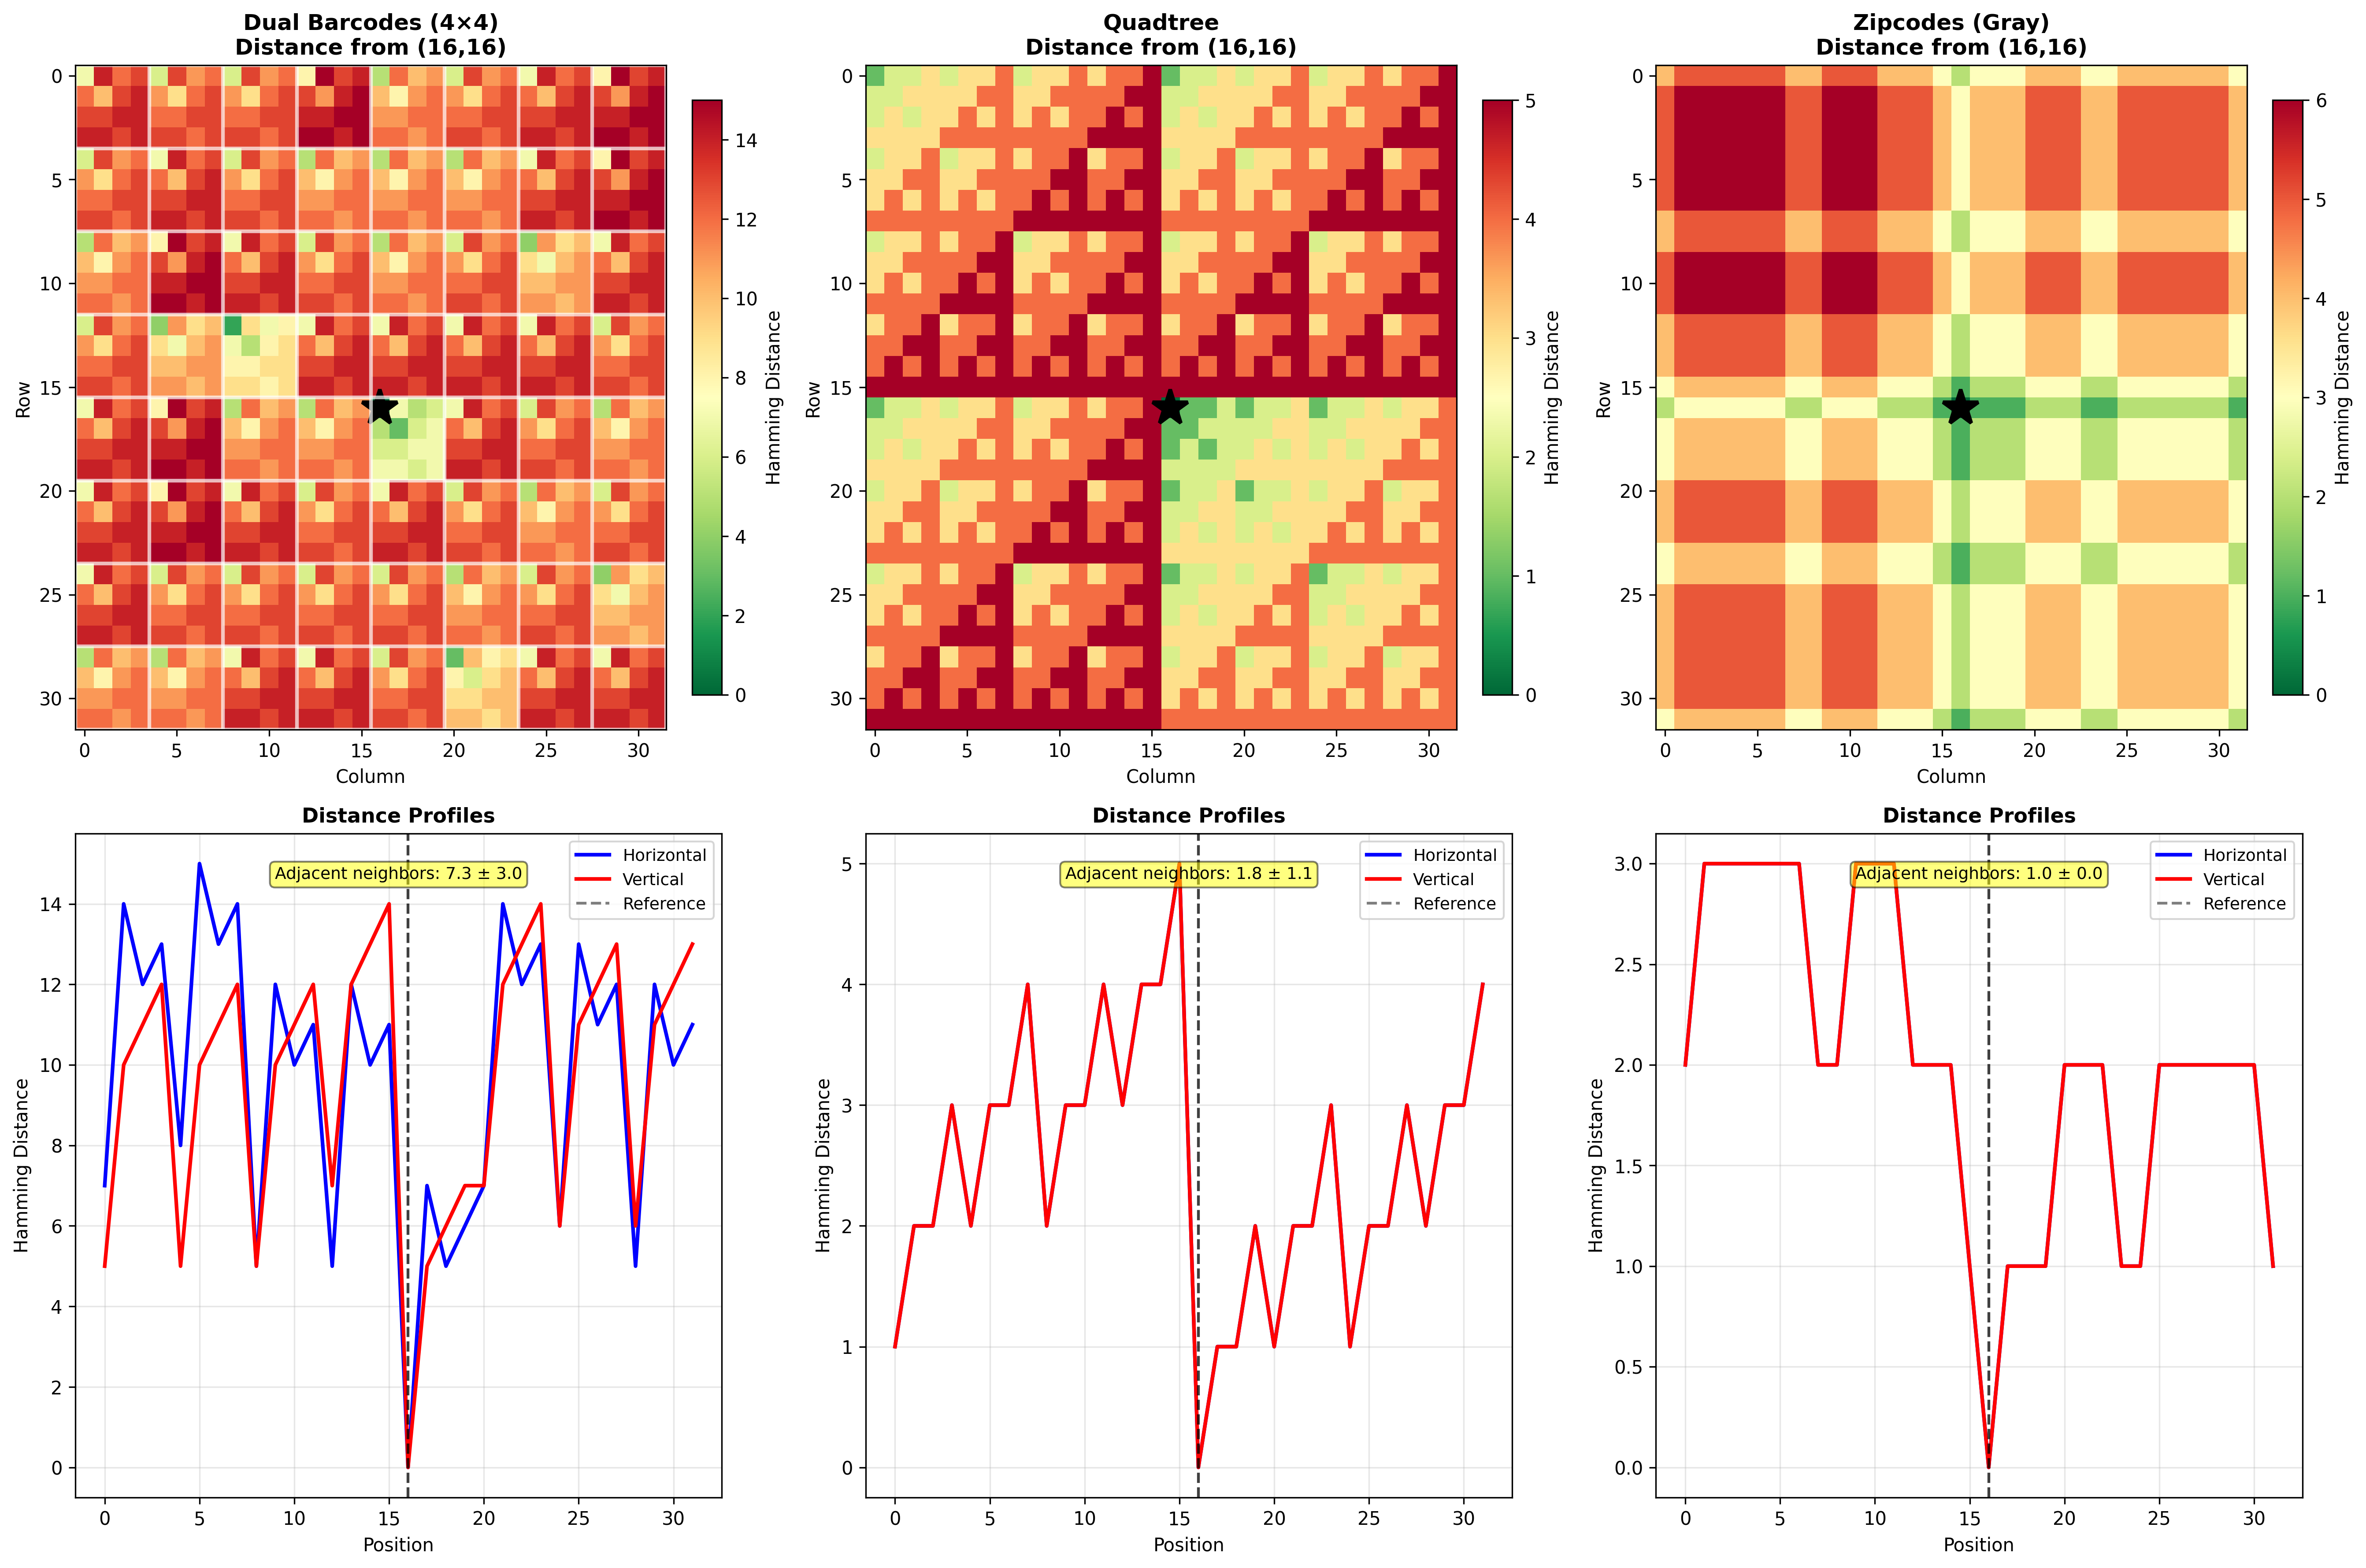

Python code for this plot:
#!/usr/bin/env python3
"""
Figure 3B: Spatial Comparison of All Three Methods
Side-by-side comparison of spatial similarity patterns
"""

import numpy as np
import matplotlib.pyplot as plt
from matplotlib.patches import Rectangle
import sys
sys.path.append('../Dual_barcodes')
sys.path.append('../Quadtree')

def hamming_distance(s1, s2):
    """Calculate Hamming distance"""
    return sum(c1 != c2 for c1, c2 in zip(s1, s2))

def generate_dual_barcodes(rows, cols, block_size=4):
    """Generate simple dual barcodes (without actual library)"""
    barcodes = np.empty((rows, cols), dtype=object)
    
    num_blocks_row = (rows + block_size - 1) // block_size
    num_blocks_col = (cols + block_size - 1) // block_size
    
    # Simple mock barcodes
    bar_1_length = 8
    bar_2_length = 8
    bases = ['A', 'C', 'G', 'T']
    
    for row in range(rows):
        for col in range(cols):
            block_row = row // block_size
            block_col = col // block_size
            block_idx = block_row * num_blocks_col + block_col
            
            local_row = row % block_size
            local_col = col % block_size
            position_idx = local_row * block_size + local_col
            
            # Generate mock barcodes
            np.random.seed(block_idx)
            bar_1 = ''.join(np.random.choice(bases, bar_1_length))
            
            np.random.seed(position_idx + 1000)
            bar_2 = ''.join(np.random.choice(bases, bar_2_length))
            
            barcodes[row, col] = bar_1 + bar_2
    
    return barcodes

def generate_quadtree_barcodes(rows, cols, length=8):
    """Generate simple quadtree barcodes (no RLL for speed)"""
    barcodes = np.empty((rows, cols), dtype=object)
    bases_map = {0: 'A', 1: 'C', 2: 'G', 3: 'T'}
    
    scale = 1 << length
    u = np.floor(np.arange(rows)[:, None] * scale / rows).astype(np.int64)
    v = np.floor(np.arange(cols)[None, :] * scale / cols).astype(np.int64)
    
    for i in range(rows):
        for j in range(cols):
            barcode = ''
            for level in range(length):
                shift = length - 1 - level
                row_bit = (u[i, 0] >> shift) & 1
                col_bit = (v[0, j] >> shift) & 1
                quad_idx = (row_bit << 1) | col_bit
                barcode += bases_map[quad_idx]
            barcodes[i, j] = barcode
    
    return barcodes

def binary_to_gray(n):
    """Convert binary to Gray code"""
    return n ^ (n >> 1)

def generate_zipcode_barcodes(rows, cols):
    """Generate simple zipcode barcodes using Gray codes"""
    barcodes = np.empty((rows, cols), dtype=object)
    bases_map = {0: 'A', 1: 'C', 2: 'G', 3: 'T'}
    
    # Calculate bits needed
    row_bits = int(np.ceil(np.log2(rows)))
    col_bits = int(np.ceil(np.log2(cols)))
    
    for i in range(rows):
        for j in range(cols):
            # Convert to Gray code
            row_gray = binary_to_gray(i)
            col_gray = binary_to_gray(j)
            
            # Convert to DNA (2 bits per base)
            row_barcode = ''
            for bit_pos in range(0, row_bits, 2):
                two_bits = (row_gray >> bit_pos) & 0b11
                row_barcode += bases_map[two_bits]
            
            col_barcode = ''
            for bit_pos in range(0, col_bits, 2):
                two_bits = (col_gray >> bit_pos) & 0b11
                col_barcode += bases_map[two_bits]
            
            barcodes[i, j] = row_barcode + col_barcode
    
    return barcodes

def create_spatial_comparison():
    """Create comparison figure of all three methods"""
    
    # Generate barcodes for all methods
    rows, cols = 32, 32
    ref_row, ref_col = 16, 16
    
    print("Generating dual barcodes...")
    dual_barcodes = generate_dual_barcodes(rows, cols, block_size=4)
    
    print("Generating quadtree barcodes...")
    quadtree_barcodes = generate_quadtree_barcodes(rows, cols, length=8)
    
    print("Generating zipcode barcodes...")
    zipcode_barcodes = generate_zipcode_barcodes(rows, cols)
    
    # Calculate Hamming distances to reference point
    methods = [
        ('Dual Barcodes (4×4)', dual_barcodes),
        ('Quadtree', quadtree_barcodes),
        ('Zipcodes (Gray)', zipcode_barcodes),
    ]
    
    fig, axes = plt.subplots(2, 3, figsize=(18, 12))
    
    for col_idx, (method_name, barcodes) in enumerate(methods):
        print(f"Processing {method_name}...")
        
        ref_barcode = barcodes[ref_row, ref_col]
        
        # Calculate distances
        distances = np.zeros((rows, cols))
        for i in range(rows):
            for j in range(cols):
                distances[i, j] = hamming_distance(ref_barcode, barcodes[i, j])
        
        # Top row: Heatmap
        ax = axes[0, col_idx]
        im = ax.imshow(distances, cmap='RdYlGn_r', aspect='auto')
        
        # Mark reference point
        ax.plot(ref_col, ref_row, 'k*', markersize=20, markeredgewidth=2)
        
        # Add colorbar
        cbar = plt.colorbar(im, ax=ax, fraction=0.046, pad=0.04)
        cbar.set_label('Hamming Distance', fontsize=10)
        
        ax.set_title(f'{method_name}\nDistance from ({ref_row},{ref_col})', 
                    fontsize=12, fontweight='bold')
        ax.set_xlabel('Column', fontsize=10)
        ax.set_ylabel('Row', fontsize=10)
        
        # For dual barcodes, overlay block boundaries
        if 'Dual' in method_name:
            block_size = 4
            for i in range(0, rows + 1, block_size):
                ax.axhline(i - 0.5, color='white', linewidth=2, alpha=0.7)
                ax.axvline(i - 0.5, color='white', linewidth=2, alpha=0.7)
        
        # Bottom row: Profile along horizontal line through reference
        ax2 = axes[1, col_idx]
        
        # Horizontal profile (same row as reference)
        horizontal_profile = distances[ref_row, :]
        ax2.plot(horizontal_profile, 'b-', linewidth=2, label='Horizontal')
        
        # Vertical profile (same col as reference)
        vertical_profile = distances[:, ref_col]
        ax2.plot(vertical_profile, 'r-', linewidth=2, label='Vertical')
        
        ax2.axvline(ref_col, color='k', linestyle='--', alpha=0.5, label='Reference')
        ax2.axvline(ref_row, color='k', linestyle='--', alpha=0.5)
        
        ax2.set_xlabel('Position', fontsize=10)
        ax2.set_ylabel('Hamming Distance', fontsize=10)
        ax2.set_title(f'Distance Profiles', fontsize=11, fontweight='bold')
        ax2.legend(fontsize=9)
        ax2.grid(alpha=0.3)
        
        # Print statistics
        neighbor_distances = []
        for i in range(rows):
            for j in range(cols):
                # Right neighbor
                if j < cols - 1:
                    neighbor_distances.append(
                        hamming_distance(barcodes[i, j], barcodes[i, j+1])
                    )
                # Bottom neighbor
                if i < rows - 1:
                    neighbor_distances.append(
                        hamming_distance(barcodes[i, j], barcodes[i+1, j])
                    )
        
        mean_neighbor = np.mean(neighbor_distances)
        std_neighbor = np.std(neighbor_distances)
        
        ax2.text(0.5, 0.95, 
                f'Adjacent neighbors: {mean_neighbor:.1f} ± {std_neighbor:.1f}',
                transform=ax2.transAxes, ha='center', va='top', fontsize=9,
                bbox=dict(boxstyle='round', facecolor='yellow', alpha=0.5))
    
    plt.tight_layout()
    plt.savefig('figure_3b_spatial_comparison.png', dpi=300, bbox_inches='tight')
    plt.savefig('figure_3b_spatial_comparison.pdf', bbox_inches='tight')
    print("✅ Saved figure_3b_spatial_comparison.png and .pdf")
    plt.close()

if __name__ == "__main__":
    np.random.seed(42)
    create_spatial_comparison()
